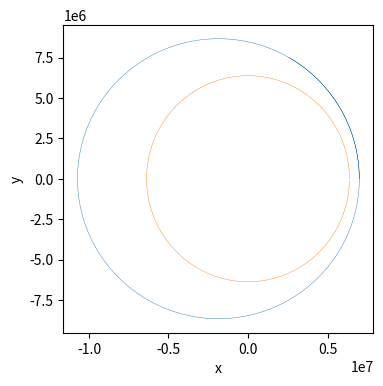
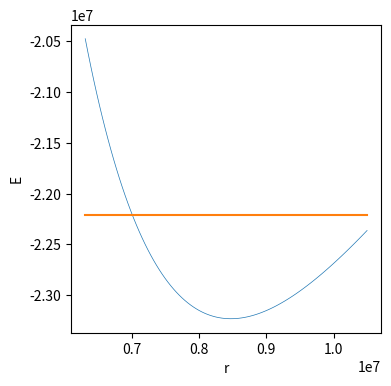
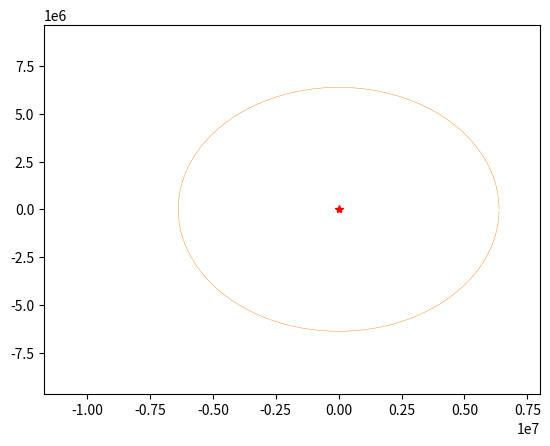

Write Python code to recreate these figures, in order.
import numpy as np
import math
import random
import matplotlib.pyplot as plt
import matplotlib.patches as patches
import matplotlib.mlab as mlab
from scipy.integrate import odeint
from scipy import signal
import matplotlib.animation as animation
from matplotlib.pylab import *
from mpl_toolkits.axes_grid1 import host_subplot
from mpl_toolkits.mplot3d import Axes3D


fig=plt.figure()
fig.set_dpi(100)
#fig.set_size_inches(7,6.5)


# Datos a modificar en la simulacion 

m=1.0                           # Valor de las masa
mati=5.9*10**(24)
gr=6.67*10**(-11)
radi= 6378000  # radio tierra

tf=9500    #tiempo de simulacio



# Para dibujar el raadio de la Tierra

rapla = np.zeros(360,float)
radix = np.zeros(360,float)
radiy = np.zeros(360,float)

for j in range (0,360):
  rapla[j] = 2*j*np.pi/360
  radix[j]= radi*np.cos(rapla[j])  #  
  radiy[j]= radi*np.sin(rapla[j])  # 


par=[gr,mati,radi]


# Definiendo  gravedad

def tiro(z,t,par):
    z1,z2,z3,z4=z  
    dzdt=[z3,z4, 
          -gr*mati*z1/np.sqrt(z1**2+z2**2)**3,
         -gr*mati*z2/np.sqrt(z1**2+z2**2)**3 ]
    return dzdt



# Llamada a odeint que resuelve las ecuaciones de movimiento

nt=75000  #numero de intervalos de tiempo
dt=tf/nt

# Valores iniciales
z1_0= 7000000.0                  # x punto  inicial
z2_0=0.0                         # y punto  inicial
z3_0= 0                          # Velocidad x 
z4_0= np.sqrt(gr*mati/z1_0)*1.1      # Velocidad y

z0=[z1_0,z2_0,z3_0,z4_0] #Valores iniciales   
 
t=np.linspace(0,tf,nt)
at=np.linspace(0,tf,nt)
abserr = 1.0e-8
relerr = 1.0e-6

z=odeint(tiro,z0,t,args=(par,),atol=abserr, rtol=relerr)


 
lo= m*z4_0*z1_0
E0=0.5*m*z4_0**2-gr*mati*m/z1_0
#E0=0.5*m*z4_0**2 +0.5*ke*z1_0**2

print (E0,lo,z4_0)

rix= np.linspace(z1_0*0.9,1.5*z1_0,100)

Pote= 0.5*lo**2/m**2/rix**2 -gr*mati/rix
ene1=np.linspace(E0,E0,100)



### Gráficas


plt.close('all')

plt.figure(figsize=(4,4))
plt.xlabel('x')
plt.ylabel('y')
plt.plot(z[:,0],z[:,1],linewidth=0.3 )
plt.plot(radix,radiy, linewidth=0.3)  # dibuja el contorno de la Tierra



xlim1=-radi*2
xlim2=radi*2
ylim1=-radi*2
ylim2=2*radi



plt.figure(figsize=(4,4))
plt.xlabel('r')
plt.ylabel('E')
plt.plot(rix,Pote,linewidth=0.5 )
plt.plot(rix,ene1 ,linewidth=1.5)  



#Animación
x=z[:,0]
y=z[:,1]

fig, ax = plt.subplots()
ax.set_xlim(min(x)-1e6, max(x)+1e6)
ax.set_ylim(min(y)-1e6, max(y)+1e6)
ax.plot(0, 0, "*r")
line, = ax.plot(x[:1], y[:1])
plt.plot(radix,radiy, linewidth=0.3) 
a = 100


def Orb(i):
    
    line.set_data(x[:a*i+1], y[:a*i+1])
    
    return line

ani = animation.FuncAnimation(fig, Orb, frames=len(x)//a, interval=5)

#ani.save("orbeli.gif")
plt.show()



